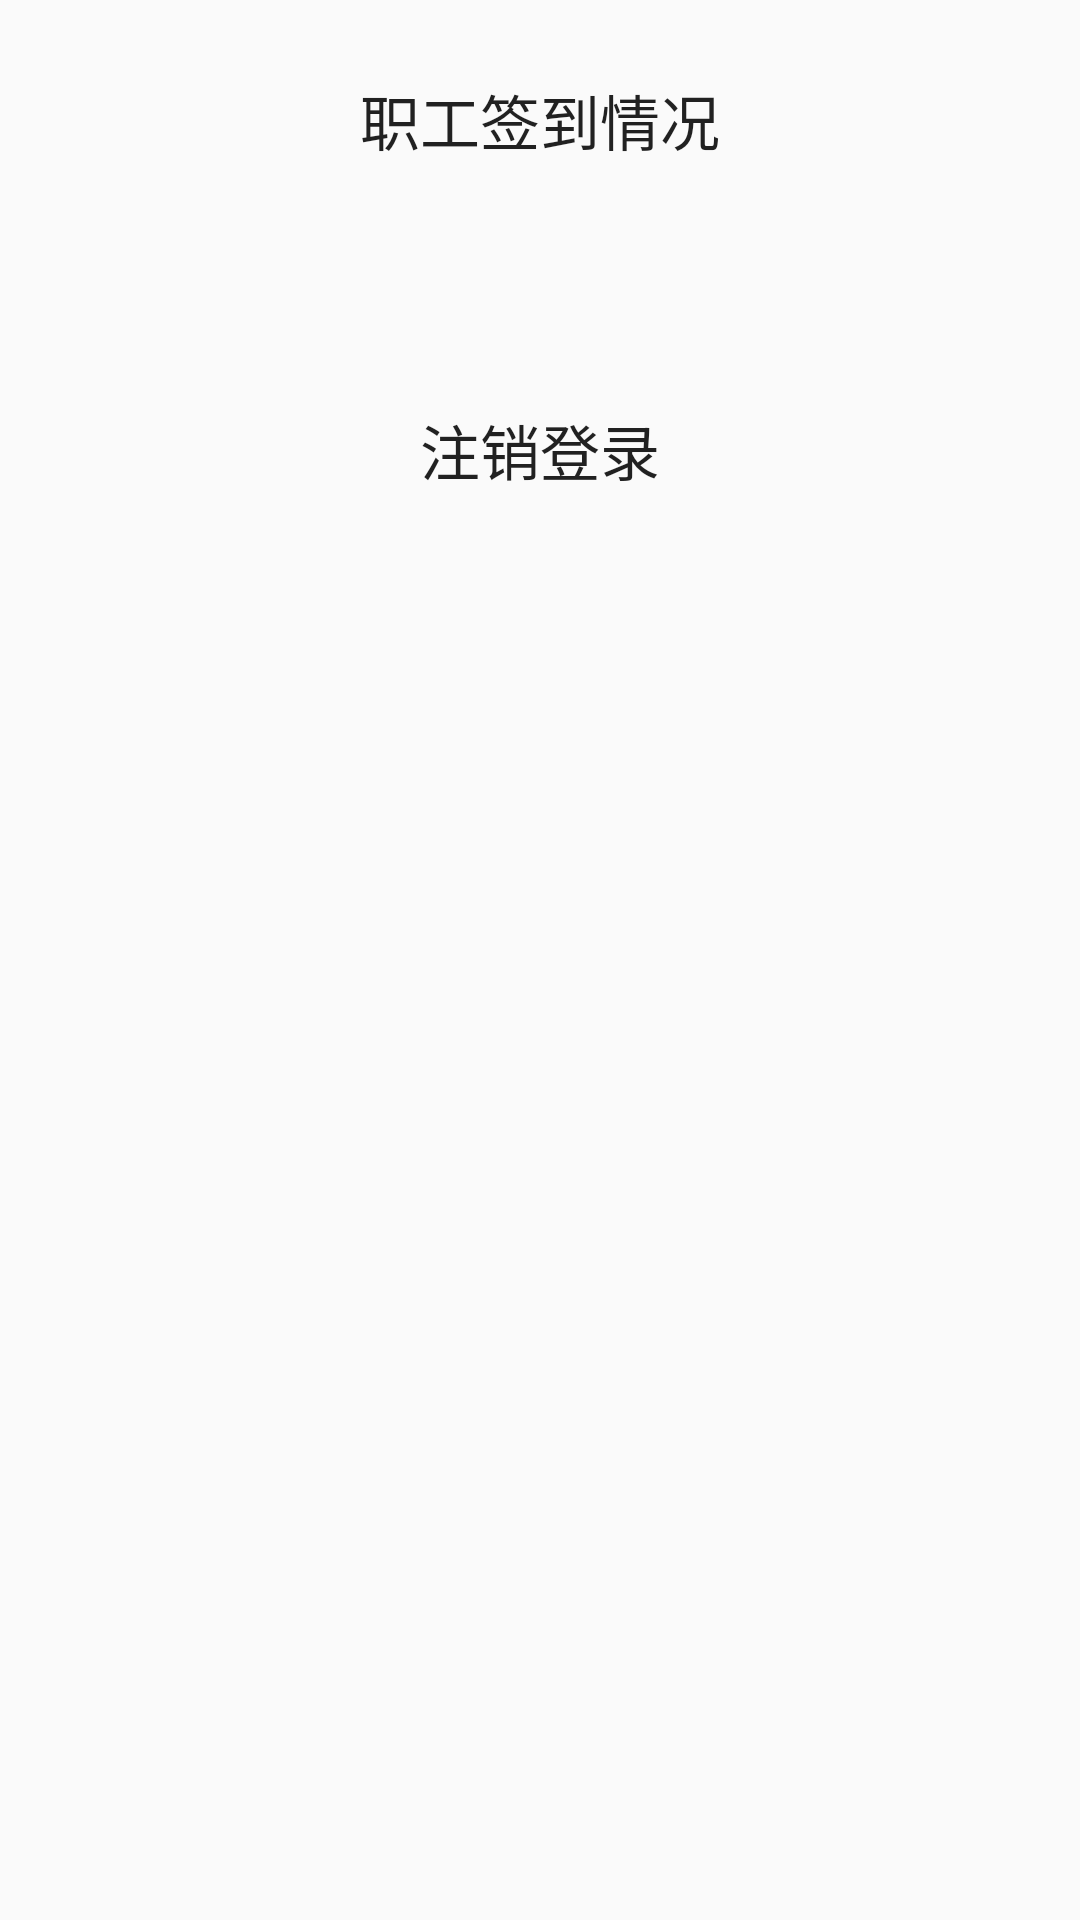

This screen was rendered from an Android layout file. Write that file and the resources it references.
<!-- AndroidManifest.xml: application theme Theme.EmployeeAttendanceProject -->
<!-- res/layout/activity_admin_main.xml -->
<?xml version="1.0" encoding="utf-8"?>
<LinearLayout xmlns:android="http://schemas.android.com/apk/res/android"
    xmlns:app="http://schemas.android.com/apk/res-auto"
    xmlns:tools="http://schemas.android.com/tools"
    android:layout_width="match_parent"
    android:layout_height="match_parent"
    android:orientation="vertical"
    android:layout_gravity="center_vertical"
    android:gravity="center_horizontal"
    tools:context=".AdminMainActivity">
    <Button
        android:id="@+id/btn_emp_check_status"
        android:layout_width="@dimen/button_width"
        android:layout_height="@dimen/button_height"
        android:text="@string/employee_check_in_status"
        android:background="@drawable/translucent_button"
        android:layout_marginBottom="30dp"
        android:textSize="@dimen/button_font_size"/>
    <Button
        android:id="@+id/btn_log_out"
        android:layout_width="@dimen/button_width"
        android:layout_height="@dimen/button_height"
        android:background="@drawable/translucent_button"
        android:text="@string/log_out_of_login"
        android:textSize="@dimen/button_font_size"/>

    <ListView
        android:id="@+id/lv"
        android:layout_width="match_parent"
        android:layout_height="wrap_content"
        android:layout_marginTop="25dp"
        tools:ignore="MissingConstraints" />
</LinearLayout>
<!-- resources referenced by this layout -->
<resources>
  <dimen name="button_font_size">20sp</dimen>
  <dimen name="button_height">80dp</dimen>
  <dimen name="button_width">270dp</dimen>
  <string name="employee_check_in_status">职工签到情况</string>
  <string name="log_out_of_login">注销登录</string>
  <style name="Theme.EmployeeAttendanceProject" parent="Theme.MaterialComponents.DayNight.DarkActionBar.Bridge">
          
          <item name="colorPrimary">@color/purple_500</item>
          <item name="colorPrimaryVariant">@color/purple_700</item>
          <item name="colorOnPrimary">@color/white</item>
          
          <item name="colorSecondary">@color/teal_200</item>
          <item name="colorSecondaryVariant">@color/teal_700</item>
          <item name="colorOnSecondary">@color/black</item>
          
          <item name="android:statusBarColor">?attr/colorPrimaryVariant</item>
          
      </style>
  <color name="purple_500">#FF6200EE</color>
  <color name="purple_700">#FF3700B3</color>
  <color name="white">#FFFFFFFF</color>
  <color name="teal_200">#FF03DAC5</color>
  <color name="teal_700">#FF018786</color>
  <color name="black">#FF000000</color>
</resources>
